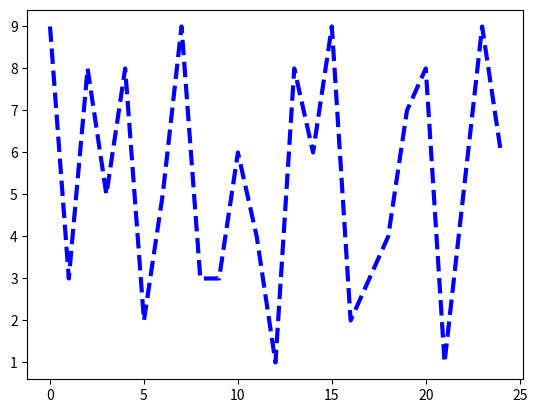

The script that saved this image:
import matplotlib.pyplot as plt
import numpy as np
x=np.random.randint(low=1,high=10,size=25)
plt.plot(x,color='blue',linewidth=3,linestyle='dashed')
plt.show()
